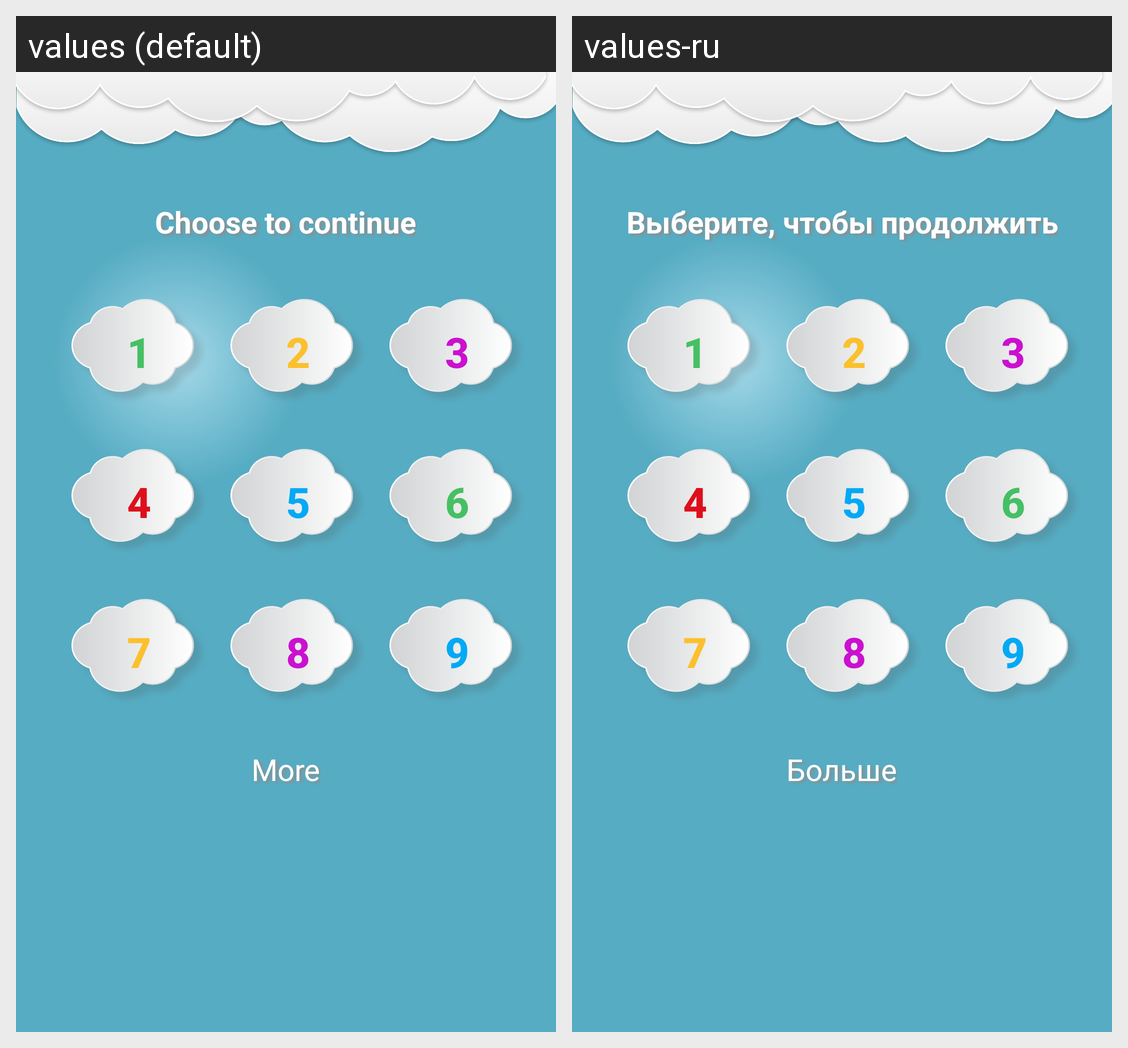

This grid shows one Android layout under two languages. Give, for every string resource on the screen, its name, the default text and each shown locale's text.
Android screen res/layout/activity_2nd.xml rendered under 2 locales, left to right: values (default), values-ru. Device: Nexus 5 (rendered at 1080×1920; each locale shown at half size, 540×960, under a caption strip naming it); theme Theme.AppCompat.Light.NoActionBar.
Strings drawn on this screen, with the default value and each locale's value (text and hints the layout hard-codes, and strings that could not be matched under every locale, appear in the picture but are not listed):

choose_to_continue
  values: Choose to continue
  values-ru: Выберите, чтобы продолжить

more
  values: More
  values-ru: Больше
